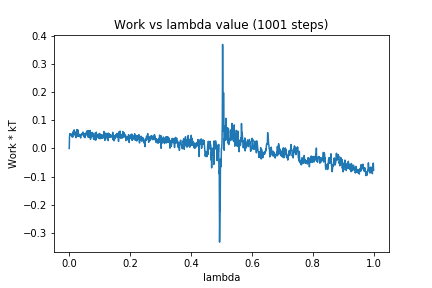

The file beside this chart, header and first rows:
0, 0.0
1, 0.04214
2, 0.05254
3, 0.04884
4, 0.04654
5, 0.04942
6, 0.05175
7, 0.05087
8, 0.05032
9, 0.04126
10, 0.04487
11, 0.0449
12, 0.04054
13, 0.05965
14, 0.05022
15, 0.05179
16, 0.0661
17, 0.05036
18, 0.0583
19, 0.0467
20, 0.04868
21, 0.05209
22, 0.03825
23, 0.05937
24, 0.04572
25, 0.06705
26, 0.06235
27, 0.05551
28, 0.04283
29, 0.06549
30, 0.04617
31, 0.04794
32, 0.04348
33, 0.047
34, 0.0503
35, 0.04981
36, 0.04195
37, 0.03848
38, 0.03727
39, 0.04725
40, 0.04903
41, 0.05232
42, 0.0486
43, 0.05048
44, 0.04966
45, 0.0582
46, 0.0521
47, 0.04666
48, 0.05305
49, 0.04129
50, 0.04595
51, 0.04473
52, 0.03817
53, 0.05214
54, 0.05499
55, 0.05409
56, 0.05338
57, 0.04927
58, 0.04735
59, 0.06272
60, 0.04877
... 940 more rows
